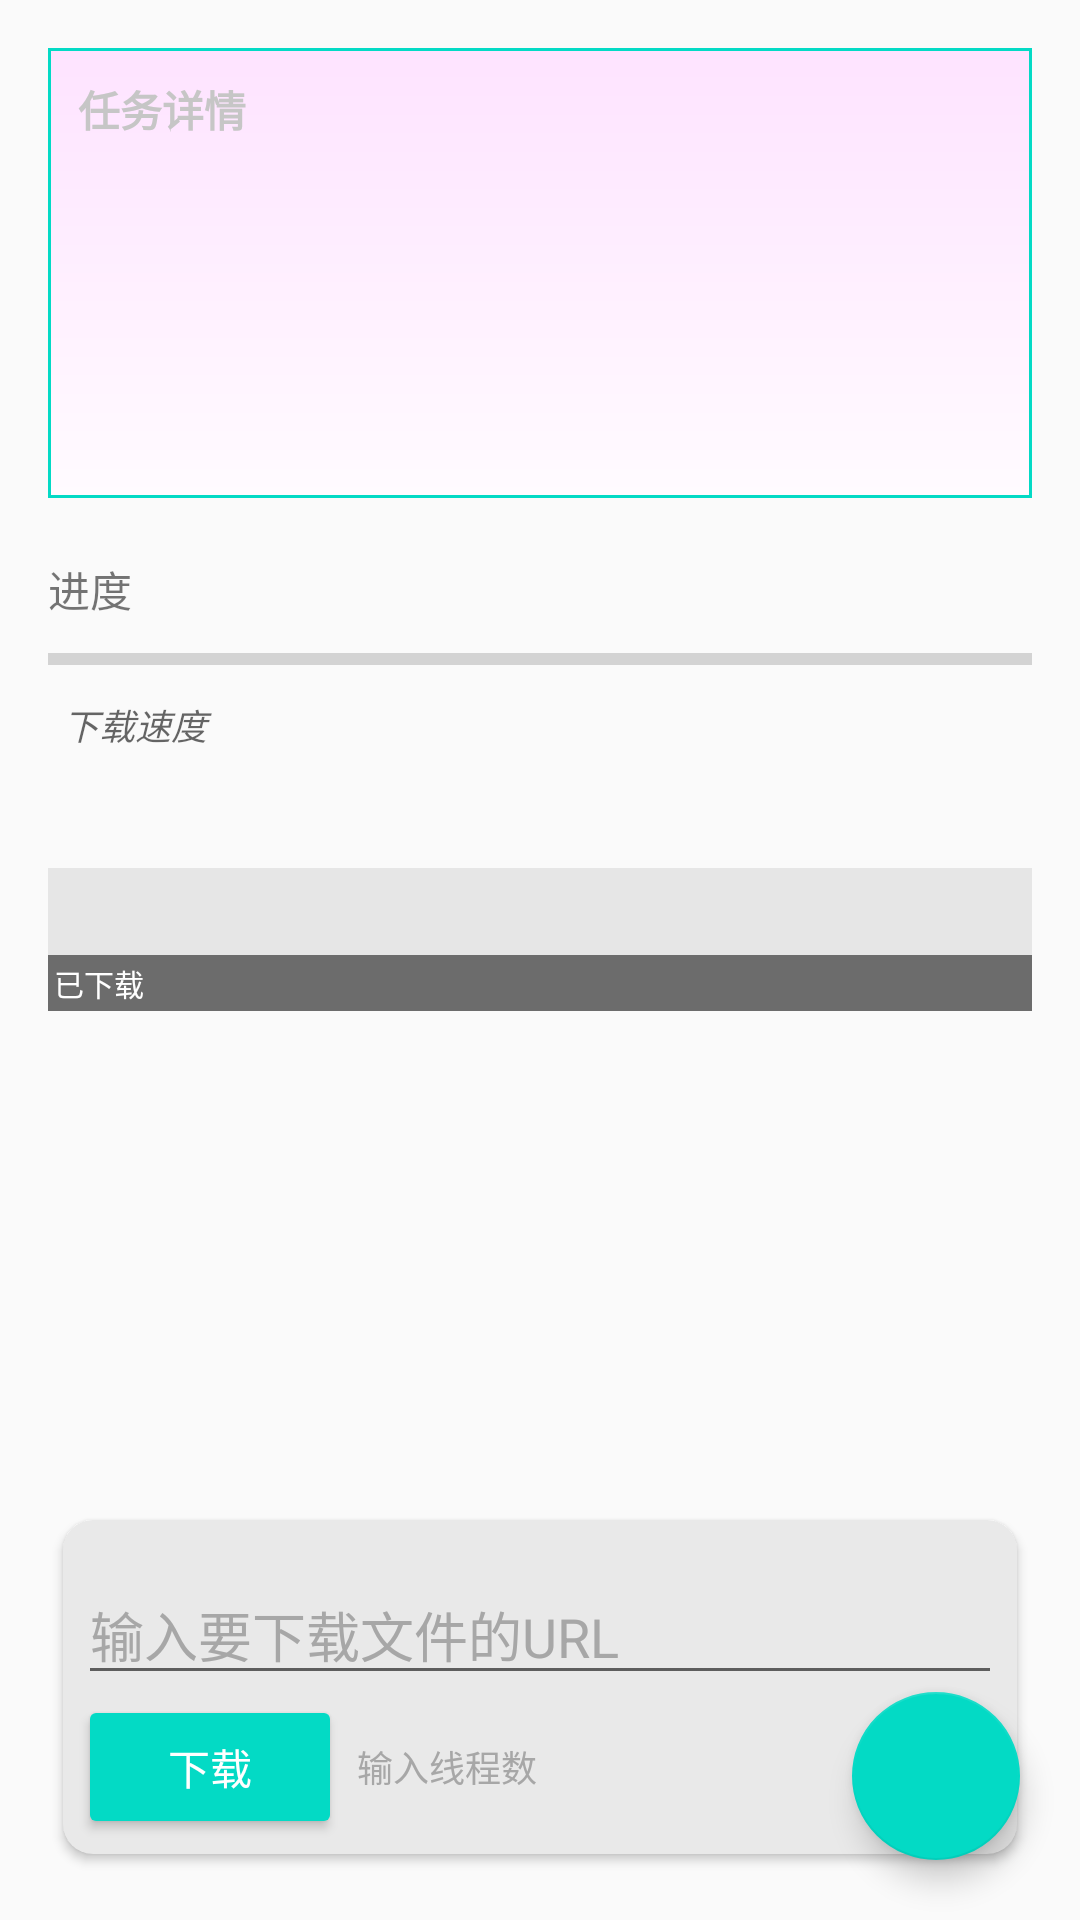

The Android layout XML behind this screen, and the referenced resources:
<!-- AndroidManifest.xml: application theme AppTheme -->
<!-- res/layout/main_activity.xml -->
<?xml version="1.0" encoding="utf-8"?>
<FrameLayout xmlns:android="http://schemas.android.com/apk/res/android"
    xmlns:app="http://schemas.android.com/apk/res-auto"
    android:layout_width="match_parent"
    android:layout_height="match_parent"
    android:gravity="center"
    android:orientation="vertical"
    >

    <LinearLayout
        android:padding="16dp"
        android:layout_width="match_parent"
        android:layout_height="match_parent"
        android:orientation="vertical">

        <ScrollView
            android:layout_width="match_parent"
            android:layout_height="150dp"
            android:background="@drawable/text_frame">

            <TextView
                android:id="@+id/main_tv_"
                android:layout_width="match_parent"
                android:layout_height="wrap_content"
                android:gravity="start"
                android:hint="任务详情"
                android:padding="10dp"
                android:textColorHint="#c6c6c6"
                android:textStyle="bold" />
        </ScrollView>

        <TextView
            android:layout_width="match_parent"
            android:layout_height="wrap_content"
            android:layout_marginTop="20dp"
            android:gravity="start"
            android:text="进度"
            android:textStyle="normal" />

        <ProgressBar
            android:id="@+id/main_pb"
            style="@style/Widget.AppCompat.ProgressBar.Horizontal"
            android:layout_width="match_parent"
            android:layout_height="wrap_content"
            android:layout_marginTop="5dp" />

        <LinearLayout
            android:layout_width="match_parent"
            android:layout_height="wrap_content"
            android:gravity="end"
            android:orientation="horizontal">
            <TextView
                android:textSize="12sp"
                android:layout_weight="0.5"
                android:id="@+id/main_tv_speed"
                android:layout_width="0dp"
                android:layout_height="wrap_content"
                android:gravity="start"
                android:hint="下载速度"
                android:lines="2"
                android:padding="5dp"
                android:textStyle="italic" />

            <TextView
                android:textSize="12sp"
                android:gravity="end"
                android:layout_weight="0.5"
                android:id="@+id/main_tv"
                android:layout_width="0dp"
                android:layout_height="wrap_content"
                android:lines="2"
                android:padding="5dp"
                android:textStyle="italic" />


        </LinearLayout>

        <TextView
            android:id="@+id/main_tv_path"
            android:layout_width="match_parent"
            android:layout_height="wrap_content"
            android:layout_marginTop="20dp"
            android:background="#e6e6e6"
            android:gravity="center|start"
            android:padding="5dp"
            android:textStyle="italic" />
        <TextView
            android:textSize="10sp"
            android:textColor="#fff"
            android:text="已下载"
            android:layout_width="match_parent"
            android:layout_height="wrap_content"
            android:background="#6c6c6c"
            android:gravity="center|start"
            android:padding="2dp"
            />
        <ListView
            android:id="@+id/main_lv"
            android:layout_width="match_parent"
            android:layout_height="match_parent"
            />
    </LinearLayout>

    <android.support.v7.widget.CardView
        android:layout_margin="16dp"
        android:id="@+id/main_cv"
        android:layout_width="match_parent"
        android:layout_height="wrap_content"
        android:layout_gravity="bottom|end"
        app:cardBackgroundColor="#e9e9e9"
        app:cardCornerRadius="10dp"
        app:cardElevation="2dp"
        app:cardUseCompatPadding="true">

        <RelativeLayout
            android:layout_width="match_parent"
            android:layout_height="match_parent"
            android:minHeight="100dp"
            android:layout_marginTop="10dp"
            android:padding="5dp">

            <EditText
                android:id="@+id/main_et"
                android:layout_width="match_parent"
                android:layout_height="wrap_content"
                android:layout_alignParentStart="true"
                android:layout_alignParentTop="true"
                android:hint="输入要下载文件的URL"
                android:maxLines="4"
                android:textColorHint="#a7a7a7" />

            <EditText
                android:paddingLeft="5dp"
                android:gravity="center_vertical|start"
                android:id="@+id/main_et_thread_num"
                android:layout_width="match_parent"
                android:layout_height="wrap_content"
                android:layout_alignBottom="@+id/main_bt"
                android:layout_alignParentEnd="true"
                android:background="#00ffffff"
                android:hint="输入线程数"
                android:inputType="number"
                android:maxLines="1"
                android:textColorHint="#a7a7a7"
                android:textSize="12sp"
                android:layout_below="@+id/main_et"
                android:layout_toEndOf="@+id/main_bt" />

            <Button
                android:id="@+id/main_bt"
                style="@style/Base.Widget.AppCompat.Button.Colored"
                android:layout_width="wrap_content"
                android:layout_height="wrap_content"
                android:layout_below="@+id/main_et"
                android:layout_gravity="start"
                android:text="下载" />

        </RelativeLayout>
    </android.support.v7.widget.CardView>

    <android.support.design.widget.FloatingActionButton
        android:layout_margin="20dp"
        android:id="@+id/main_fbt"
        android:layout_width="wrap_content"
        android:layout_height="wrap_content"
        android:layout_gravity="end|bottom"
        app:srcCompat="@drawable/ic_open_in_browser_white_48dp" />

</FrameLayout>
<!-- resources referenced by this layout -->
<resources>
  <!-- drawable text_frame (drawable) -->
  <?xml version="1.0" encoding="utf-8"?>
  <shape xmlns:android="http://schemas.android.com/apk/res/android">
  
      <gradient
          android:startColor="#fee3ff"
          android:endColor="#fffbff"
          android:angle="-90"
          />
      <stroke
          android:width="1dp"
          android:color="@color/colorAccent"
          />
  </shape>
  <style name="AppTheme" parent="Theme.AppCompat.Light.DarkActionBar">
          
          <item name="colorPrimary">@color/colorPrimary</item>
          <item name="colorPrimaryDark">@color/colorPrimaryDark</item>
          <item name="colorAccent">@color/colorAccent</item>
          <item name="android:configChanges">keyboardHidden|orientation</item>
          <item name="android:windowSoftInputMode">stateHidden</item>
      </style>
  <!-- not gathered from this repository: default colours our renderer supplied (Android Studio template values) -->
  <color name="colorPrimary">#FF6200EE</color>
  <color name="colorPrimaryDark">#FF3700B3</color>
  <color name="colorAccent">#FF03DAC5</color>
</resources>
